Labelled photos from "fundo preto", an image-classification folder in schinaid/TCC_Tomateiro. The possible labels are: tomato early blight Alternaria solani, tomato late blight, tomato septoria leaf spot, bacteria no tomate, tomato healthy.

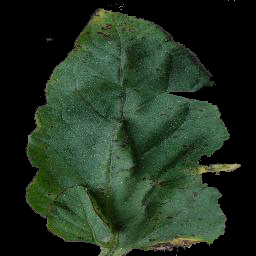
Label: bacteria no tomate

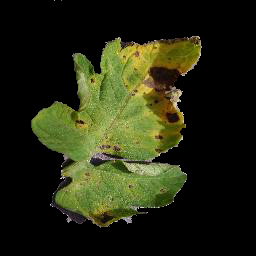
Label: tomato septoria leaf spot

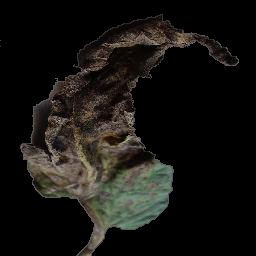
Label: tomato early blight Alternaria solani

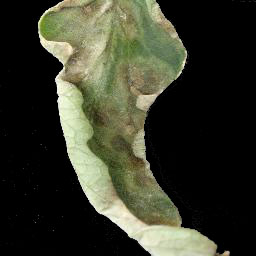
Label: tomato late blight

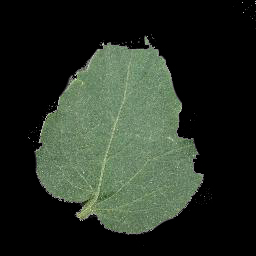
Label: tomato healthy

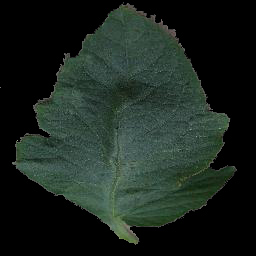
Label: bacteria no tomate
